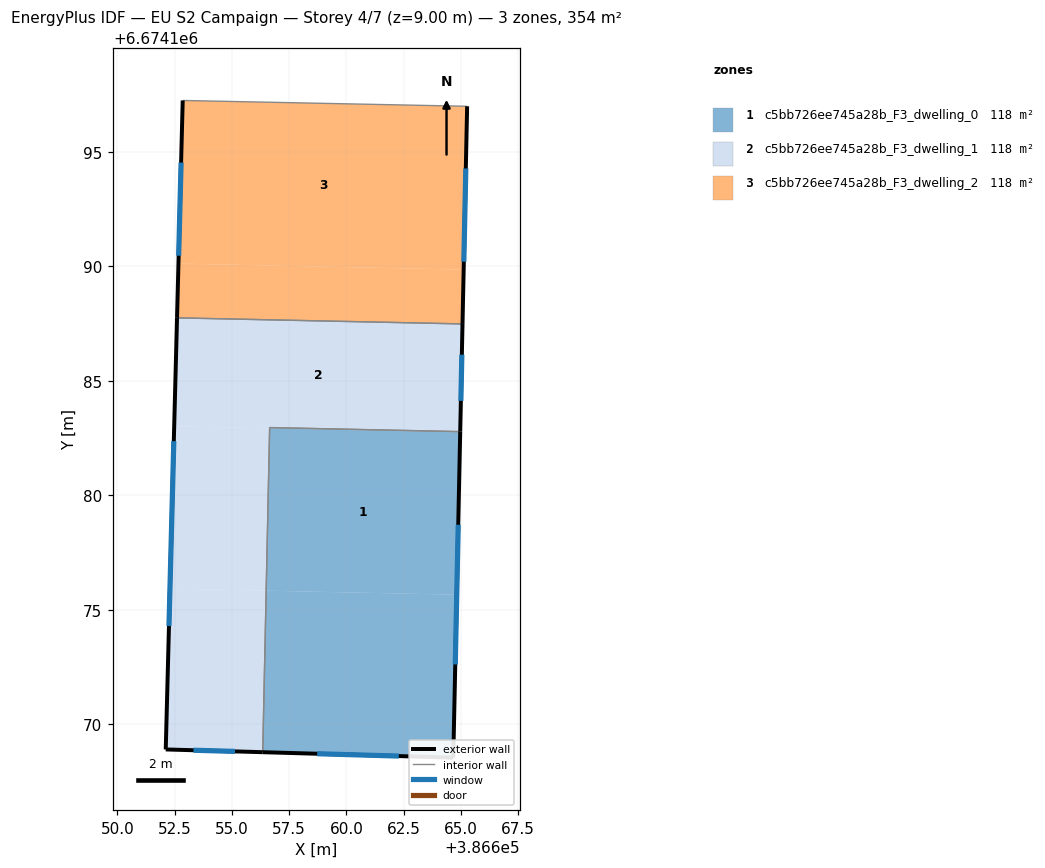
=== STOREY PLAN SPEC (per zone: floor XY polygon, exterior-wall plan segments, windows/doors) ===
zone 1: c5bb726ee745a28b_F3_dwelling_0  (118.2 m²)
  floor: (386664.81, 6674175.66) (386664.66, 6674168.55) (386656.35, 6674168.79) (386656.50, 6674175.84)
  floor: (386664.97, 6674182.75) (386664.81, 6674175.66) (386656.50, 6674175.84) (386656.65, 6674182.92)
  floor: (386664.97, 6674182.78) (386664.97, 6674182.75) (386656.65, 6674182.92) (386656.65, 6674182.96)
  exterior wall: (386664.66, 6674168.55) – (386664.97, 6674182.78)  [14.2 m]
    window: (386664.75, 6674172.62) – (386664.88, 6674178.71)  [7.8 m²]
  exterior wall: (386656.35, 6674168.79) – (386664.66, 6674168.55)  [8.3 m]
    window: (386658.72, 6674168.72) – (386662.29, 6674168.62)  [4.6 m²]
  interior walls: 2
zone 2: c5bb726ee745a28b_F3_dwelling_1  (118.1 m²)
  floor: (386656.65, 6674182.92) (386656.50, 6674175.84) (386652.30, 6674175.93) (386652.48, 6674183.01)
  floor: (386656.50, 6674175.84) (386656.35, 6674168.79) (386652.11, 6674168.91) (386652.30, 6674175.93)
  floor: (386665.07, 6674187.48) (386664.97, 6674182.78) (386656.65, 6674182.96) (386656.65, 6674182.92) (386652.48, 6674183.01) (386652.60, 6674187.75)
  exterior wall: (386652.11, 6674168.91) – (386656.35, 6674168.79)  [4.2 m]
    window: (386653.32, 6674168.87) – (386655.14, 6674168.82)  [2.3 m²]
  exterior wall: (386652.60, 6674187.75) – (386652.11, 6674168.91)  [18.8 m]
    window: (386652.46, 6674182.36) – (386652.25, 6674174.29)  [10.4 m²]
  exterior wall: (386664.97, 6674182.78) – (386665.07, 6674187.48)  [4.7 m]
    window: (386664.99, 6674184.12) – (386665.04, 6674186.14)  [2.6 m²]
  interior walls: 3
zone 3: c5bb726ee745a28b_F3_dwelling_2  (118.1 m²)
  floor: (386665.27, 6674196.98) (386665.12, 6674189.85) (386652.67, 6674190.12) (386652.85, 6674197.24)
  floor: (386665.12, 6674189.85) (386665.07, 6674187.48) (386652.60, 6674187.75) (386652.67, 6674190.12)
  exterior wall: (386652.85, 6674197.24) – (386652.60, 6674187.75)  [9.5 m]
    window: (386652.78, 6674194.52) – (386652.68, 6674190.46)  [5.2 m²]
  exterior wall: (386665.07, 6674187.48) – (386665.27, 6674196.98)  [9.5 m]
    window: (386665.12, 6674190.20) – (386665.21, 6674194.27)  [5.2 m²]
  interior walls: 2

=== DERIVED (storey summary) ===
Building: EU S2 Campaign
Storey: 4 of 7  (floor level z = 9.00 m)
Storey gross floor area: 354.5 m²
Zones on this storey: 3
  - c5bb726ee745a28b_F3_dwelling_0: floor 118.2 m²; exterior wall 22.6 m (67.7 m²); 2 window(s) 12.4 m²; WWR 18.4%
  - c5bb726ee745a28b_F3_dwelling_1: floor 118.1 m²; exterior wall 27.8 m (83.4 m²); 3 window(s) 15.3 m²; WWR 18.4%
  - c5bb726ee745a28b_F3_dwelling_2: floor 118.1 m²; exterior wall 19.0 m (57.0 m²); 2 window(s) 10.5 m²; WWR 18.4%
Zone adjacency (shared interzone walls):
  - c5bb726ee745a28b_F3_dwelling_0 ↔ c5bb726ee745a28b_F3_dwelling_1
  - c5bb726ee745a28b_F3_dwelling_1 ↔ c5bb726ee745a28b_F3_dwelling_2